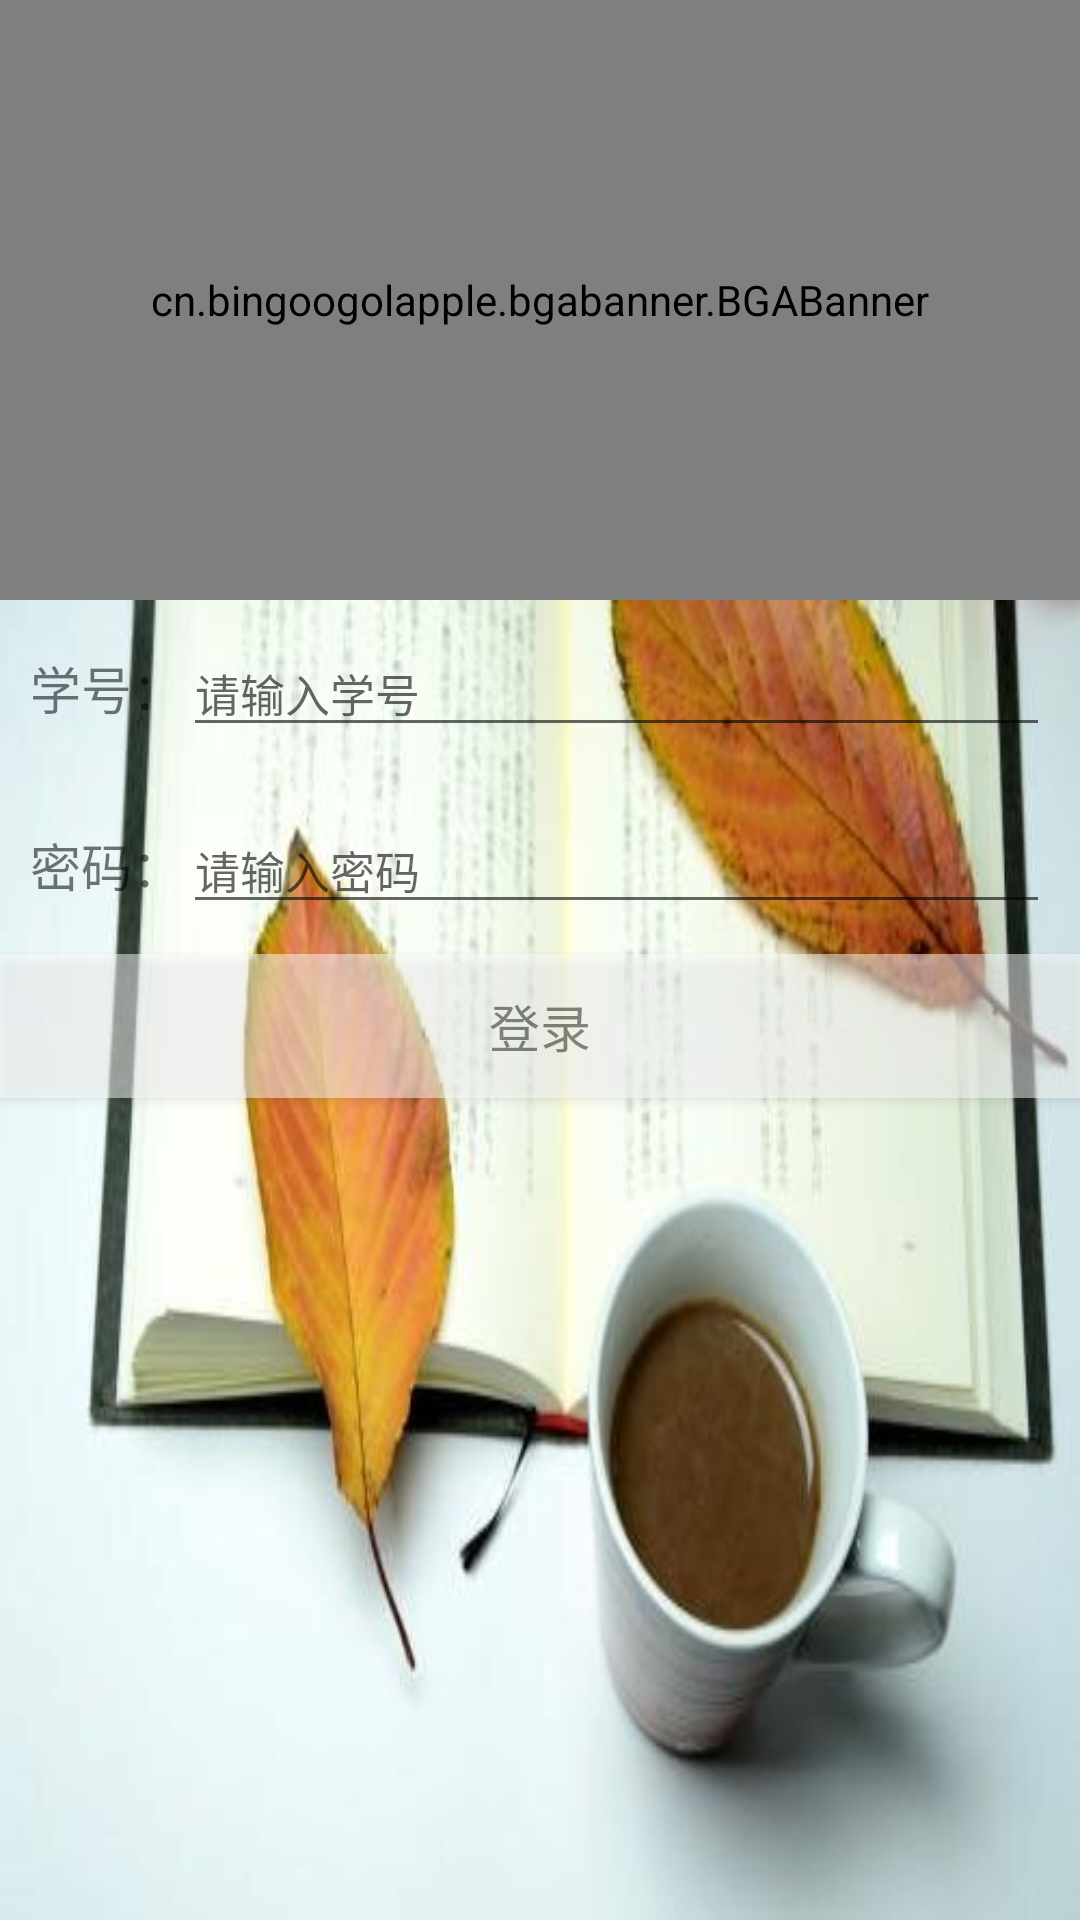

The Android layout XML behind this screen, and the referenced resources:
<!-- AndroidManifest.xml: application theme AppTheme.FullScreen -->
<!-- res/layout/activity_login.xml -->
<?xml version="1.0" encoding="utf-8"?>
<LinearLayout xmlns:android="http://schemas.android.com/apk/res/android"
    xmlns:app="http://schemas.android.com/apk/res-auto"
    xmlns:tools="http://schemas.android.com/tools"
    android:layout_width="match_parent"
    android:layout_height="match_parent"
    android:orientation="vertical"
    tools:context=".ui.activity.LoginActivity">
    <cn.bingoogolapple.bgabanner.BGABanner
        android:id="@+id/banner"
        android:background="@mipmap/bg_login"
        android:layout_width="match_parent"
        android:layout_height="200dp"
        app:banner_indicatorGravity="center_horizontal"
        app:banner_isNumberIndicator="false"
        app:banner_numberIndicatorTextColor="@color/translate"
        app:banner_pointContainerBackground="@color/translate"
        app:banner_pointDrawable="@drawable/ic_banner_point"
        app:banner_tipTextColor="@color/translate" />

    <RelativeLayout
        android:layout_width="match_parent"
        android:layout_height="match_parent"
        android:background="@mipmap/login_btn"
        >
        <LinearLayout
            android:layout_width="match_parent"
            android:layout_height="wrap_content"
            android:layout_margin="10dp"
            android:id="@+id/number_layout">
            <TextView
                android:layout_width="wrap_content"
                android:layout_height="wrap_content"
                android:text="@string/label_number"
                android:textSize="17dp"/>

            <EditText
                android:id="@+id/username"
                android:layout_width="wrap_content"
                android:layout_height="wrap_content"
                android:layout_weight="1"
                android:hint="@string/input_number"
                android:textSize="15dp"/>

        </LinearLayout>

        <LinearLayout
            android:layout_width="match_parent"
            android:layout_height="wrap_content"
            android:layout_margin="10dp"
            android:id="@+id/password_layout"
            android:layout_below="@+id/number_layout">

            <TextView
                android:layout_width="wrap_content"
                android:layout_height="wrap_content"
                android:text="@string/label_password"
                android:textSize="17dp"/>
            <EditText
                android:id="@+id/password"
                android:layout_width="0dp"
                android:layout_height="wrap_content"
                android:layout_weight="1"
                android:hint="@string/input_pass"
                android:textSize="15dp"/>

        </LinearLayout>

        <Button
            android:id="@+id/login"
            android:layout_below="@id/password_layout"
            android:layout_width="match_parent"
            android:layout_height="wrap_content"
            android:background="@color/white"
            android:alpha="0.5"
            android:textSize="17dp"
            android:text="@string/login"/>

    </RelativeLayout>



</LinearLayout>
<!-- resources referenced by this layout -->
<resources>
  <!-- mipmap bg_login: png bitmap (mipmap-xxhdpi, 278338 bytes) -->
  <!-- mipmap login_btn: png bitmap (mipmap-xxhdpi, 250051 bytes) -->
  <string name="input_number">请输入学号</string>
  <string name="input_pass">请输入密码</string>
  <string name="label_number">学号：</string>
  <string name="label_password">密码：</string>
  <string name="login">登录</string>
  <style name="AppTheme.FullScreen">
          <item name="windowActionBar">false</item>
          <item name="windowNoTitle">true</item>
          <item name="android:windowFullscreen">true</item>
      </style>
  <!-- not gathered from this repository: default colours our renderer supplied (Android Studio template values) -->
  <color name="white">#FFFFFFFF</color>
</resources>
